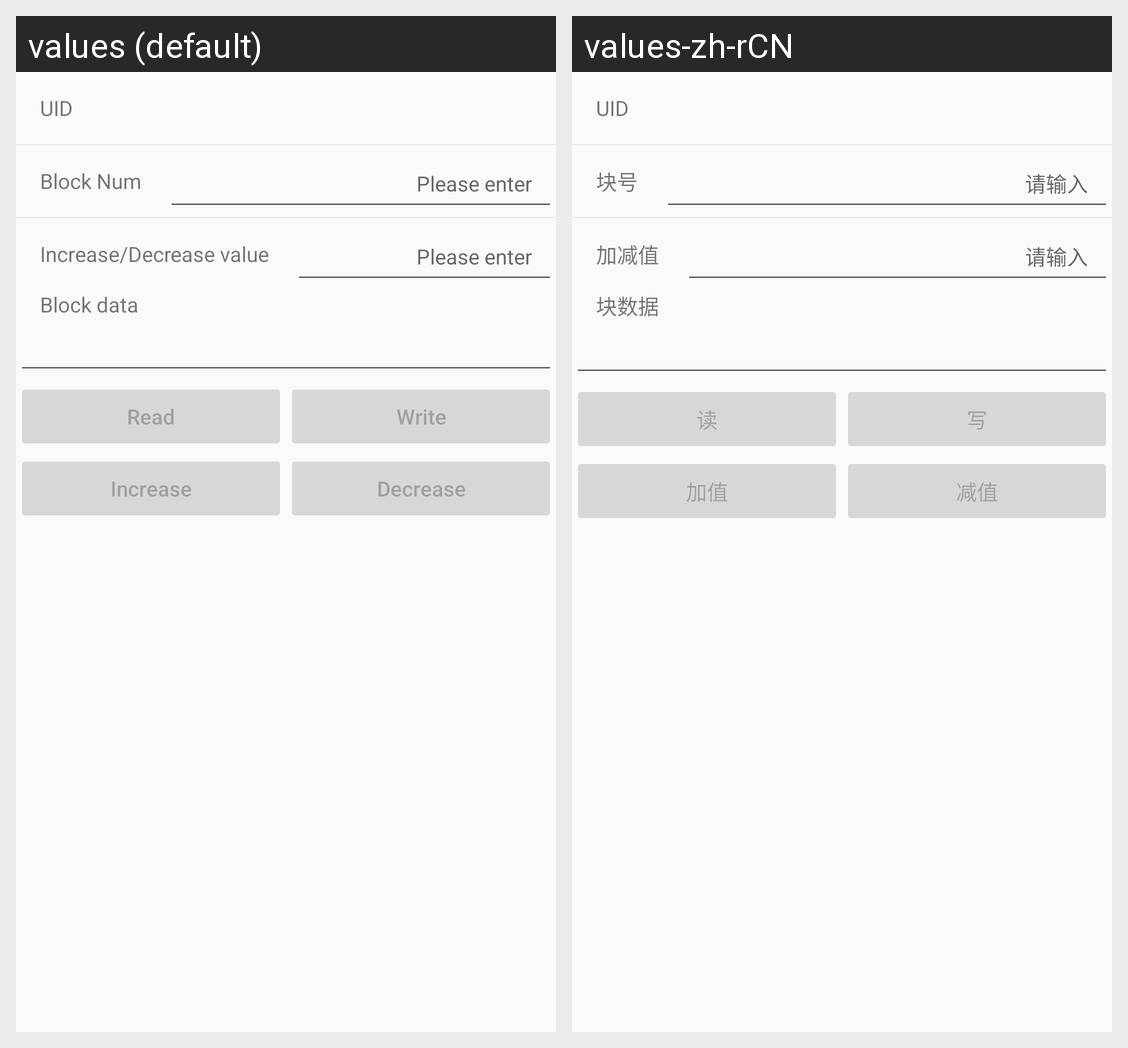

The Android screen above is rendered under two locales of the same app. Produce the string resources it draws, with the default and per-locale values.
Android screen res/layout/activity_mifare.xml rendered under 2 locales, left to right: values (default), values-zh-rCN. Device: Nexus 5 (rendered at 1080×1920; each locale shown at half size, 540×960, under a caption strip naming it); theme Theme.AppCompat.Light.
Strings drawn on this screen, with the default value and each locale's value (text and hints the layout hard-codes, and strings that could not be matched under every locale, appear in the picture but are not listed):

uid
  values: UID
  values-zh-rCN: UID

block_num
  values: Block Num
  values-zh-rCN: 块号

please_enter
  values: Please enter
  values-zh-rCN: 请输入

increase_decrease_value
  values: Increase/Decrease value
  values-zh-rCN: 加减值

block_data
  values: Block data
  values-zh-rCN: 块数据

read
  values: Read
  values-zh-rCN: 读

write
  values: Write
  values-zh-rCN: 写

increase
  values: Increase
  values-zh-rCN: 加值

decrease
  values: Decrease
  values-zh-rCN: 减值
